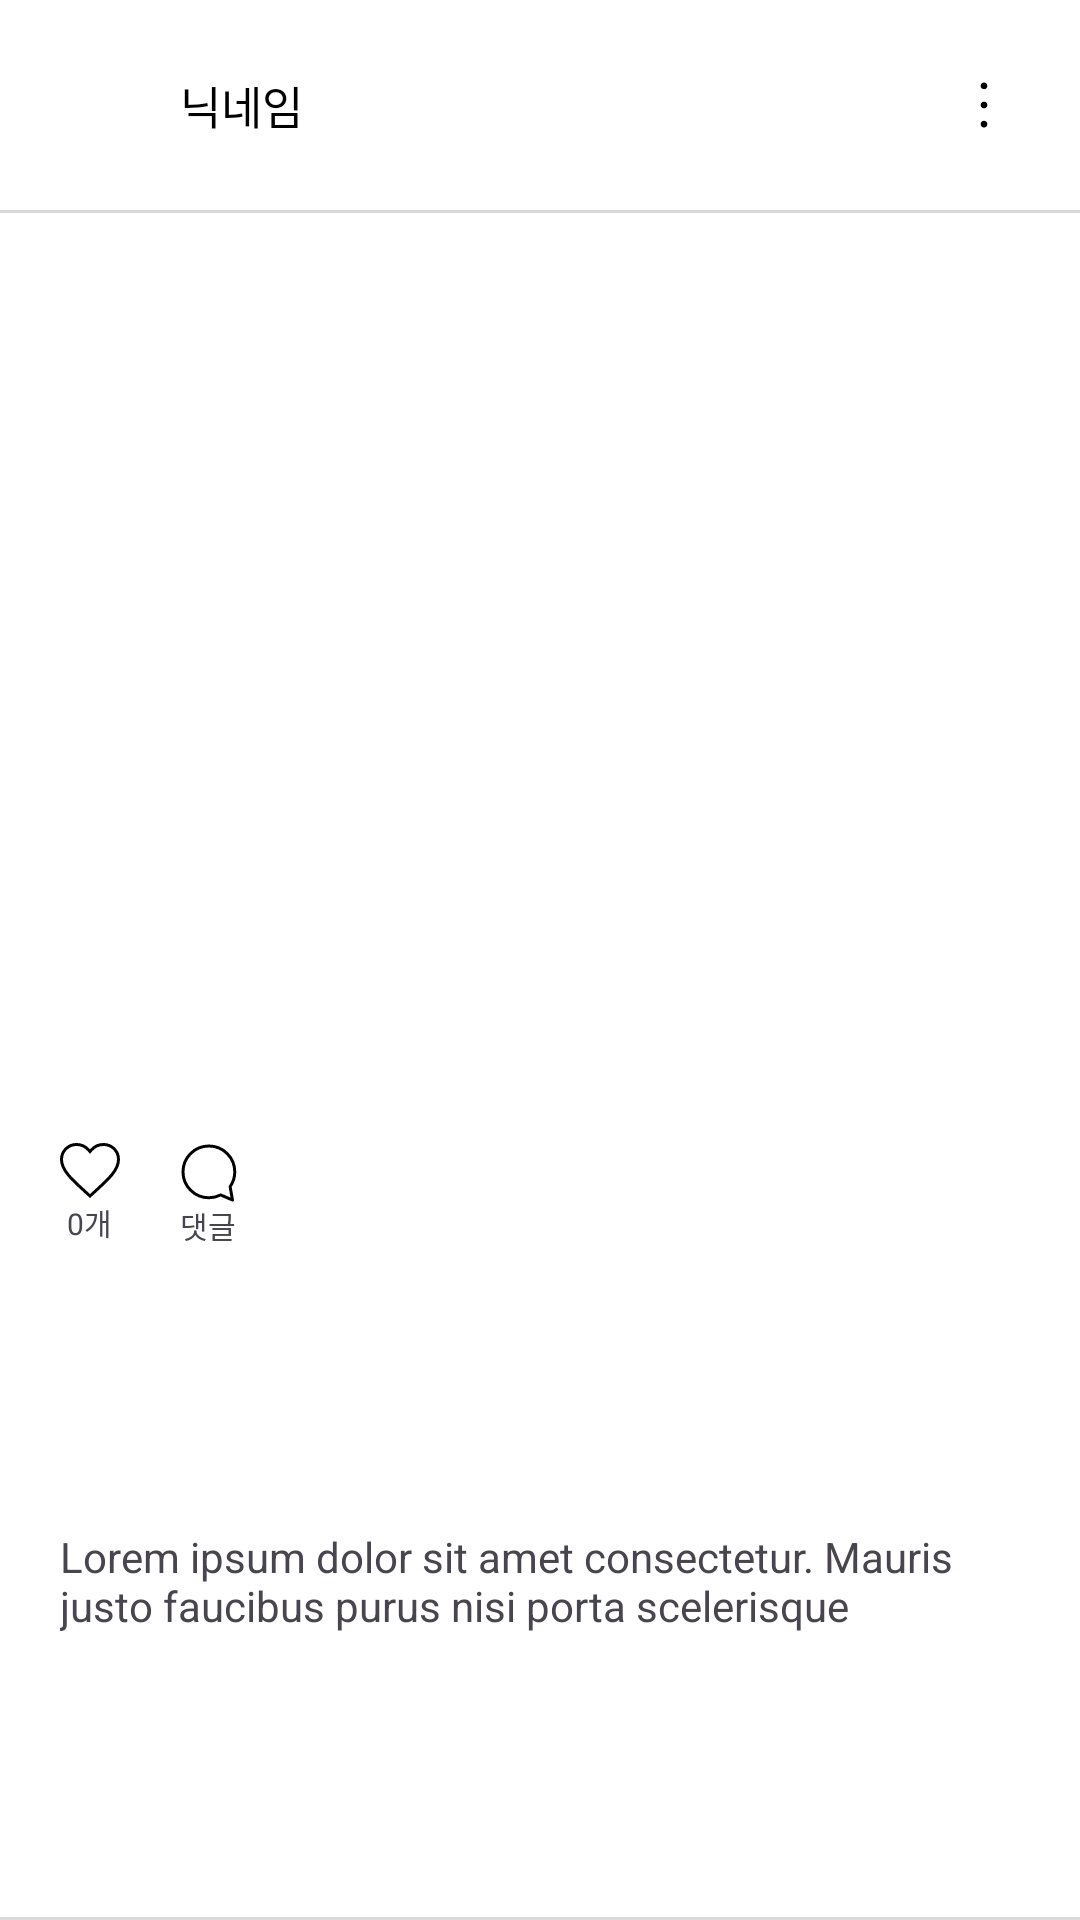

Reconstruct the res/layout file that produces this screen, plus the resources it refers to.
<!-- AndroidManifest.xml: application theme Theme.Fried_Chat -->
<!-- res/layout/public_feed_item.xml -->
<?xml version="1.0" encoding="utf-8"?>
<androidx.constraintlayout.widget.ConstraintLayout
    xmlns:android="http://schemas.android.com/apk/res/android"
    android:layout_width="match_parent"
    android:layout_height="wrap_content"
    android:background="@color/white"
    xmlns:app="http://schemas.android.com/apk/res-auto">

    <androidx.cardview.widget.CardView
        app:cardElevation="0dp"
        android:id="@+id/imageView"
        android:layout_width="30dp"
        android:layout_height="30dp"
        android:layout_marginVertical="20dp"
        android:layout_marginStart="20dp"
        app:cardCornerRadius="15dp"
        app:layout_constraintStart_toStartOf="parent"
        app:layout_constraintTop_toTopOf="parent" >

        <ImageView
            android:id="@+id/image"
            android:layout_width="match_parent"
            android:layout_height="match_parent"/>

    </androidx.cardview.widget.CardView>

    <TextView
        android:textSize="15sp"
        android:id="@+id/nickname_text"
        android:layout_marginStart="10dp"
        android:textColor="@color/black"
        android:layout_width="wrap_content"
        android:layout_height="wrap_content"
        android:text="닉네임"
        app:layout_constraintBottom_toBottomOf="@+id/imageView"
        app:layout_constraintStart_toEndOf="@+id/imageView"
        app:layout_constraintTop_toTopOf="@+id/imageView" />

    <androidx.constraintlayout.widget.ConstraintLayout
        android:id="@+id/dots_button"
        android:layout_width="50dp"
        android:layout_height="50dp"
        app:layout_constraintBottom_toTopOf="@+id/line1"
        app:layout_constraintEnd_toEndOf="parent"
        app:layout_constraintTop_toTopOf="parent">

        <ImageView
            android:layout_width="wrap_content"
            android:layout_height="wrap_content"
            android:layout_marginEnd="20dp"
            android:src="@drawable/dots_icon"
            app:layout_constraintBottom_toBottomOf="parent"
            app:layout_constraintEnd_toEndOf="parent"
            app:layout_constraintTop_toTopOf="parent" />

    </androidx.constraintlayout.widget.ConstraintLayout>

    <androidx.constraintlayout.widget.ConstraintLayout
        android:layout_marginTop="20dp"
        android:id="@+id/line1"
        android:layout_width="match_parent"
        android:layout_height="1dp"
        android:background="#D9D9D9"
        app:layout_constraintTop_toBottomOf="@+id/imageView" />

    <ImageView
        android:id="@+id/feed_image"
        android:layout_width="match_parent"
        android:layout_height="300dp"
        app:layout_constraintTop_toBottomOf="@+id/line1" />

    <LinearLayout
        android:layout_marginStart="20dp"
        app:layout_constraintStart_toStartOf="parent"
        app:layout_constraintTop_toBottomOf="@id/feed_image"
        android:layout_marginTop="10dp"
        android:id="@+id/like_button"
        android:gravity="center"
        android:orientation="vertical"
        android:layout_width="wrap_content"
        android:layout_height="wrap_content">

        <ImageView
            android:id="@+id/like_image"
            android:src="@drawable/like_icon"
            android:layout_width="wrap_content"
            android:layout_height="wrap_content"/>

        <TextView
            android:id="@+id/like_text"
            android:textSize="10sp"
            android:text="0개"
            android:layout_width="wrap_content"
            android:layout_height="wrap_content"/>

    </LinearLayout>

    <LinearLayout
        android:layout_marginTop="10dp"
        android:layout_marginStart="20dp"
        app:layout_constraintStart_toEndOf="@id/like_button"
        app:layout_constraintTop_toBottomOf="@id/feed_image"
        android:id="@+id/chat_button"
        android:gravity="center"
        android:orientation="vertical"
        android:layout_width="wrap_content"
        android:layout_height="wrap_content">

        <ImageView
            android:src="@drawable/bubble_icon"
            android:layout_width="wrap_content"
            android:layout_height="wrap_content"/>

        <TextView
            android:id="@+id/chat_text"
            android:textSize="10sp"
            android:text="댓글"
            android:layout_width="wrap_content"
            android:layout_height="wrap_content"/>

    </LinearLayout>

    <TextView
        android:id="@+id/feed_text"
        android:layout_width="match_parent"
        android:layout_height="wrap_content"
        android:layout_marginHorizontal="20dp"
        android:layout_marginTop="10dp"
        android:text="Lorem ipsum dolor sit amet consectetur. Mauris justo faucibus purus nisi porta scelerisque"
        android:layout_marginBottom="10dp"
        app:layout_constraintBottom_toTopOf="@id/line2"
        app:layout_constraintTop_toBottomOf="@+id/like_button" />

    <androidx.constraintlayout.widget.ConstraintLayout
        android:id="@+id/line2"
        android:layout_width="match_parent"
        android:layout_height="1dp"
        android:background="#D9D9D9"
        app:layout_constraintBottom_toBottomOf="parent" />

</androidx.constraintlayout.widget.ConstraintLayout>
<!-- resources referenced by this layout -->
<resources>
  <!-- drawable bubble_icon (drawable) -->
  <vector xmlns:android="http://schemas.android.com/apk/res/android"
      android:width="19dp"
      android:height="20dp"
      android:viewportWidth="19"
      android:viewportHeight="20">
    <path
        android:strokeWidth="1"
        android:pathData="M16.708,14.551C17.716,13.107 18.255,11.388 18.254,9.627C18.254,4.862 14.391,1 9.627,1C4.862,1 1,4.862 1,9.627C1,14.391 4.862,18.254 9.627,18.254C11.036,18.254 12.366,17.913 13.541,17.314L15.346,18.084L17.495,19L17.088,16.7L16.708,14.551Z"
        android:strokeLineJoin="round"
        android:fillColor="#00000000"
        android:strokeColor="#000000"
        android:strokeLineCap="round"/>
  </vector>
  <!-- drawable dots_icon (drawable) -->
  <vector xmlns:android="http://schemas.android.com/apk/res/android"
      android:width="24dp"
      android:height="24dp"
      android:viewportWidth="24"
      android:viewportHeight="24">
    <path
        android:pathData="M13.125,12C13.125,12.222 13.059,12.44 12.935,12.625C12.812,12.81 12.636,12.954 12.431,13.039C12.225,13.125 11.999,13.147 11.781,13.103C11.562,13.06 11.362,12.953 11.205,12.795C11.047,12.638 10.94,12.438 10.897,12.219C10.853,12.001 10.875,11.775 10.961,11.569C11.046,11.364 11.19,11.188 11.375,11.065C11.56,10.941 11.778,10.875 12,10.875C12.298,10.875 12.585,10.993 12.795,11.205C13.007,11.415 13.125,11.702 13.125,12ZM12,6.75C12.222,6.75 12.44,6.684 12.625,6.56C12.81,6.437 12.954,6.261 13.039,6.056C13.125,5.85 13.147,5.624 13.103,5.406C13.06,5.187 12.953,4.987 12.795,4.83C12.638,4.672 12.438,4.565 12.219,4.522C12.001,4.478 11.775,4.5 11.569,4.586C11.364,4.671 11.188,4.815 11.065,5C10.941,5.185 10.875,5.403 10.875,5.625C10.875,5.923 10.993,6.21 11.205,6.42C11.415,6.631 11.702,6.75 12,6.75ZM12,17.25C11.778,17.25 11.56,17.316 11.375,17.44C11.19,17.563 11.046,17.739 10.961,17.944C10.875,18.15 10.853,18.376 10.897,18.594C10.94,18.813 11.047,19.013 11.205,19.17C11.362,19.328 11.562,19.435 11.781,19.478C11.999,19.522 12.225,19.5 12.431,19.414C12.636,19.329 12.812,19.185 12.935,19C13.059,18.815 13.125,18.597 13.125,18.375C13.125,18.077 13.007,17.791 12.795,17.58C12.585,17.368 12.298,17.25 12,17.25Z"
        android:fillColor="#000000"/>
  </vector>
  <!-- drawable like_icon (drawable) -->
  <vector xmlns:android="http://schemas.android.com/apk/res/android"
      android:width="20dp"
      android:height="19dp"
      android:viewportWidth="20"
      android:viewportHeight="19">
    <path
        android:strokeWidth="1"
        android:pathData="M8.887,16.66L8.886,16.66C6.301,14.316 4.196,12.403 2.731,10.611C1.271,8.826 0.5,7.221 0.5,5.5C0.5,2.687 2.696,0.5 5.5,0.5C7.089,0.5 8.622,1.242 9.621,2.406L10,2.848L10.379,2.406C11.378,1.242 12.911,0.5 14.5,0.5C17.305,0.5 19.5,2.687 19.5,5.5C19.5,7.221 18.729,8.826 17.269,10.611C15.804,12.403 13.699,14.316 11.114,16.66L11.113,16.66L10,17.674L8.887,16.66Z"
        android:fillColor="#00000000"
        android:strokeColor="#000000"/>
  </vector>
  <style name="Theme.Fried_Chat" parent="Base.Theme.Fried_Chat" />
  <style name="Base.Theme.Fried_Chat" parent="Theme.Material3.DayNight.NoActionBar">
          <item name="android:windowLightStatusBar">true</item>
          <item name="android:statusBarColor">@color/white</item>
          <item name="android:forceDarkAllowed">false</item>
          <item name="android:windowIsTranslucent">true</item>
      </style>
  <!-- not gathered from this repository: default colours our renderer supplied (Android Studio template values) -->
  <color name="black">#FF000000</color>
  <color name="white">#FFFFFFFF</color>
</resources>
